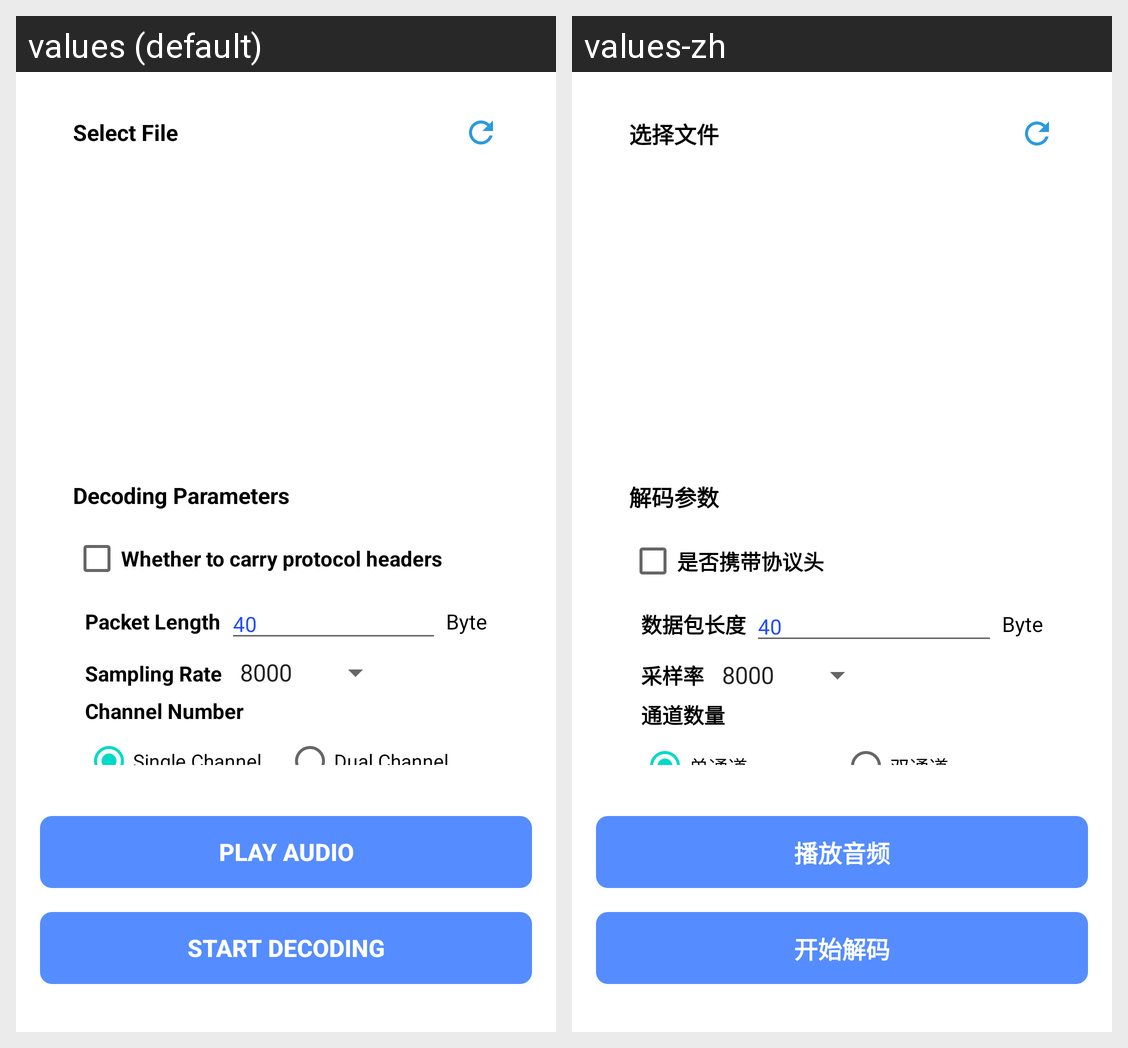

The same Android screen rendered under two of its app's locales, left to right. List the strings drawn on it with the default value and each locale's translation.
Android screen res/layout/fragment_opus_decode.xml rendered under 2 locales, left to right: values (default), values-zh. Device: Nexus 5 (rendered at 1080×1920; each locale shown at half size, 540×960, under a caption strip naming it); theme Theme.OpusTestDemo.
Strings drawn on this screen, with the default value and each locale's value (text and hints the layout hard-codes, and strings that could not be matched under every locale, appear in the picture but are not listed):

audio_play
  values: Play Audio
  values-zh: 播放音频

start_decoding
  values: Start Decoding
  values-zh: 开始解码

select_file
  values: Select File
  values-zh: 选择文件

whether_has_headers
  values: Whether to carry protocol headers
  values-zh: 是否携带协议头

packet_len
  values: Packet Length
  values-zh: 数据包长度

audio_sample_rate
  values: Sampling Rate
  values-zh: 采样率

channel_num
  values: Channel Number
  values-zh: 通道数量

single_channel
  values: Single Channel
  values-zh: 单通道

dual_channel
  values: Dual Channel
  values-zh: 双通道

decode_param
  values: Decoding Parameters
  values-zh: 解码参数
